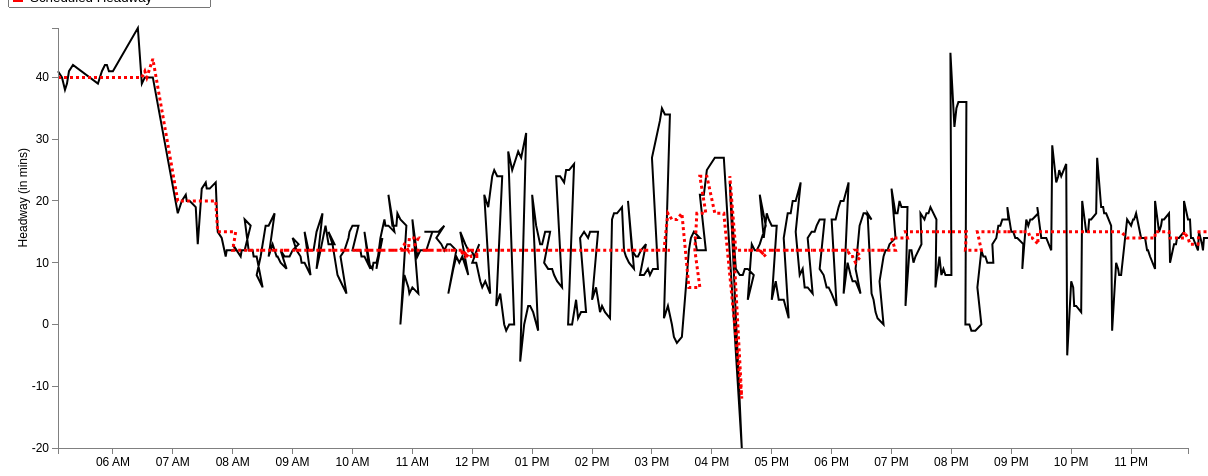
D3 v3 page, settled after 480 driven frames (8 s of simulated time); the page loaded 1 data file(s).


var margin = {top: 20, right: 20, bottom: 20, left: 50},
    width = 1200 - margin.left - margin.right,
    height = 460 - margin.top - margin.bottom;
var parseDate = d3.time.format("%H:%M").parse;
var x = d3.time.scale()
    .domain([0, 25])
    .range([0, width]);
var y = d3.scale.linear()
    .range([height, 0]);
var xAxis = d3.svg.axis()
    .scale(x)
    .ticks(d3.time.hours, 1)
    .orient("bottom");
var yAxis = d3.svg.axis()
    .scale(y)
    .orient("left");
	
//Define the line
var valueline = d3.svg.line()
    .x(function(d) { return x(d.mytime); })
    .y(function(d) { return y(d.ActHeadway); });
	
//Define the second line

var valueline2 = d3.svg.line()

	.x(function(d) { return x(d.mytime); })
    .y(function(d) { return y(d.ScheduledHeadway); });
	
var svg = d3.select("body").append("svg")
    .attr("width", width + margin.left + margin.right)
    .attr("height", height + margin.top + margin.bottom)
  .append("g")
    .attr("transform", "translate(" + margin.left + "," + margin.top + ")");

	//Declaring the variables we need to convert to hours::minutes string
var hour; 
var hour_str;
var min; 
var min_str;
var prefix_str = "2013-03-01T";
var HMtime = d3.time.format("%H:%M");

//Retrieve the data
d3.csv("32_inbound_result.csv", function(error, data) {
  data.forEach(function(d) {
  d.StartTimeInMin = +d.StartTimeInMin; //Set this to StartTimeInMin before we convert it
  hour = Math.floor(d.StartTimeInMin / 60); //Gives us the hour
		hour_str = hour.toString();	//Convert hour to string
			if (hour_str.length == 1) { //We add a 0 in front for correct formatting
				hour_str = "0" + hour_str;
				} 
	min = Math.floor(d.StartTimeInMin % 60); //Converts to minutes
		min_str = min.toString();
			if (hour_str.length == 1) { //We add a 0 in front for correct formatting
				min_str = "0" + min_str;
				} 
	HMtime = hour_str + ":" + min_str; //Concatenate the substrings above to form HH:MM formatted string
	
	d.mytime = parseDate(HMtime);
    d.ActHeadway = +d.ActHeadway;
	d.ScheduledHeadway = +d.ScheduledHeadway;
	 
  });
  
  x.domain(d3.extent(data, function(d) { 
  
if (d.StartTimeInMin > 0 && d.StartTimeInMin < 1439) { //Bound for end of this day (11:59pm = 1439 mins)
 
  return d.mytime;}  }));
  y.domain(d3.extent(data, function(d) { return d.ActHeadway; }));
  /* svg.append("path")
      .datum(data)
      .attr("class", "line")
      .attr("d", line);
	  */
	
	// Add the valueline path.
    svg.append("path")		
        .attr("class", "line")	
        .attr("d", valueline(data))
		.attr("stroke-width", 2)
		.attr("stroke", 'black');
	//Add the valueline2 path
	svg.append("path")		
		.attr("class","line")
        .attr("d", valueline2(data))
		.style("stroke-dasharray", ("3, 3"))
		.attr("stroke-width", 3)
		.attr("stroke", 'red');
		
	
		
		
  svg.append("g")
      .attr("class", "x axis")
      .attr("transform", "translate(0," + height + ")")
      .call(xAxis);
  svg.append("g")
      .attr("class", "y axis")
      .call(yAxis)
    .append("text")
      .attr("transform", "rotate(-90)")
      .attr("y", -40)
	  .attr("x", -120)
      .attr("dy", ".71em")
      .style("text-anchor", "end")
      .text("Headway (in mins)");
  
//Add a legend

});


### data: 32_inbound_result.csv
Headway: {HeadwayId: long, ServiceDate: chararray, StartTimeInMin, RouteName: chararray, RouteDirectionName: chararray, Trip_1: int, Trip_2: int, StopName: bytearray, ActHeadway, ScheduledHeadway, HeadwayDifference
1, 3/1/2014, 305, 32, Inbound, 4209859, 4209861, Hyde Park Ave @ Wolcott Square, 41, 40, 1
1, 3/1/2014, 309, 32, Inbound, 4209859, 4209861, Hyde Park Ave @ Oak Street, 40, 40, 0
1, 3/1/2014, 312, 32, Inbound, 4209859, 4209861, Hyde Park Ave @ Thatcher St, 38, 40, -2
1, 3/1/2014, 314, 32, Inbound, 4209859, 4209861, Hyde Park Ave @ American Legion Hwy, 39, 40, -1
1, 3/1/2014, 316, 32, Inbound, 4209859, 4209861, Hyde Park Ave @ Cummins Hwy, 41, 40, 1
1, 3/1/2014, 320, 32, Inbound, 4209859, 4209861, Forest Hills Station Lower Busway, 42, 40, 2
2, 3/1/2014, 345, 32, Inbound, 4209861, 4211106, Hyde Park Ave @ Wolcott Square, 39, 40, -1
2, 3/1/2014, 349, 32, Inbound, 4209861, 4211106, Hyde Park Ave @ Oak Street, 41, 40, 1
2, 3/1/2014, 352, 32, Inbound, 4209861, 4211106, Hyde Park Ave @ Thatcher St, 42, 40, 2
2, 3/1/2014, 354, 32, Inbound, 4209861, 4211106, Hyde Park Ave @ American Legion Hwy, 42, 40, 2
2, 3/1/2014, 356, 32, Inbound, 4209861, 4211106, Hyde Park Ave @ Cummins Hwy, 41, 40, 1
2, 3/1/2014, 360, 32, Inbound, 4209861, 4211106, Forest Hills Station Lower Busway, 41, 40, 1
3, 3/1/2014, 385, 32, Inbound, 4211106, 4211108, Hyde Park Ave @ Wolcott Square, 48, 40, 8
3, 3/1/2014, 389, 32, Inbound, 4211106, 4211108, Hyde Park Ave @ Oak Street, 39, 40, -1
3, 3/1/2014, 392, 32, Inbound, 4211106, 4211108, Hyde Park Ave @ Thatcher St, 40, 41, -1
3, 3/1/2014, 394, 32, Inbound, 4211106, 4211108, Hyde Park Ave @ American Legion Hwy, 40, 40, 0
3, 3/1/2014, 396, 32, Inbound, 4211106, 4211108, Hyde Park Ave @ Cummins Hwy, 40, 41, -1
3, 3/1/2014, 400, 32, Inbound, 4211106, 4211108, Forest Hills Station Lower Busway, 40, 43, -3
4, 3/1/2014, 425, 32, Inbound, 4211108, 4211130, Hyde Park Ave @ Wolcott Square, 18, 20, -2
4, 3/1/2014, 429, 32, Inbound, 4211108, 4211130, Hyde Park Ave @ Oak Street, 20, 20, 0
4, 3/1/2014, 433, 32, Inbound, 4211108, 4211130, Hyde Park Ave @ Thatcher St, 21, 20, 1
4, 3/1/2014, 434, 32, Inbound, 4211108, 4211130, Hyde Park Ave @ American Legion Hwy, 20, 20, 0
4, 3/1/2014, 437, 32, Inbound, 4211108, 4211130, Hyde Park Ave @ Cummins Hwy, 20, 20, 0
4, 3/1/2014, 443, 32, Inbound, 4211108, 4211130, Forest Hills Station Lower Busway, 19, 20, -1
5, 3/1/2014, 445, 32, Inbound, 4211130, 4208190, Hyde Park Ave @ Wolcott Square, 13, 20, -7
5, 3/1/2014, 449, 32, Inbound, 4211130, 4208190, Hyde Park Ave @ Oak Street, 22, 20, 2
5, 3/1/2014, 453, 32, Inbound, 4211130, 4208190, Hyde Park Ave @ Thatcher St, 23, 20, 3
5, 3/1/2014, 454, 32, Inbound, 4211130, 4208190, Hyde Park Ave @ American Legion Hwy, 22, 20, 2
5, 3/1/2014, 457, 32, Inbound, 4211130, 4208190, Hyde Park Ave @ Cummins Hwy, 22, 20, 2
5, 3/1/2014, 463, 32, Inbound, 4211130, 4208190, Forest Hills Station Lower Busway, 23, 20, 3
6, 3/1/2014, 465, 32, Inbound, 4208190, 4211110, Hyde Park Ave @ Wolcott Square, 15, 15, 0
6, 3/1/2014, 469, 32, Inbound, 4208190, 4211110, Hyde Park Ave @ Oak Street, 14, 15, -1
6, 3/1/2014, 473, 32, Inbound, 4208190, 4211110, Hyde Park Ave @ Thatcher St, 11, 15, -4
6, 3/1/2014, 474, 32, Inbound, 4208190, 4211110, Hyde Park Ave @ American Legion Hwy, 12, 15, -3
6, 3/1/2014, 477, 32, Inbound, 4208190, 4211110, Hyde Park Ave @ Cummins Hwy, 12, 15, -3
6, 3/1/2014, 483, 32, Inbound, 4208190, 4211110, Forest Hills Station Lower Busway, 12, 15, -3
7, 3/1/2014, 480, 32, Inbound, 4211110, 4211132, Hyde Park Ave @ Wolcott Square, 13, 12, 1
7, 3/1/2014, 484, 32, Inbound, 4211110, 4211132, Hyde Park Ave @ Oak Street, 12, 12, 0
7, 3/1/2014, 488, 32, Inbound, 4211110, 4211132, Hyde Park Ave @ Thatcher St, 11, 12, -1
7, 3/1/2014, 489, 32, Inbound, 4211110, 4211132, Hyde Park Ave @ American Legion Hwy, 12, 12, 0
7, 3/1/2014, 492, 32, Inbound, 4211110, 4211132, Hyde Park Ave @ Cummins Hwy, 12, 12, 0
7, 3/1/2014, 498, 32, Inbound, 4211110, 4211132, Forest Hills Station Lower Busway, 16, 12, 4
8, 3/1/2014, 492, 32, Inbound, 4211132, 4208570, Hyde Park Ave @ Wolcott Square, 17, 12, 5
8, 3/1/2014, 496, 32, Inbound, 4211132, 4208570, Hyde Park Ave @ Oak Street, 12, 12, 0
8, 3/1/2014, 500, 32, Inbound, 4211132, 4208570, Hyde Park Ave @ Thatcher St, 12, 12, 0
8, 3/1/2014, 501, 32, Inbound, 4211132, 4208570, Hyde Park Ave @ American Legion Hwy, 11, 12, -1
8, 3/1/2014, 504, 32, Inbound, 4211132, 4208570, Hyde Park Ave @ Cummins Hwy, 11, 12, -1
8, 3/1/2014, 510, 32, Inbound, 4211132, 4208570, Forest Hills Station Lower Busway, 6, 12, -6
9, 3/1/2014, 504, 32, Inbound, 4208570, 4211162, Hyde Park Ave @ Wolcott Square, 8, 12, -4
9, 3/1/2014, 508, 32, Inbound, 4208570, 4211162, Hyde Park Ave @ Oak Street, 11, 12, -1
9, 3/1/2014, 512, 32, Inbound, 4208570, 4211162, Hyde Park Ave @ Thatcher St, 15, 12, 3
9, 3/1/2014, 513, 32, Inbound, 4208570, 4211162, Hyde Park Ave @ American Legion Hwy, 16, 12, 4
9, 3/1/2014, 516, 32, Inbound, 4208570, 4211162, Hyde Park Ave @ Cummins Hwy, 16, 12, 4
9, 3/1/2014, 522, 32, Inbound, 4208570, 4211162, Forest Hills Station Lower Busway, 18, 12, 6
10, 3/1/2014, 516, 32, Inbound, 4211162, 4211112, Hyde Park Ave @ Wolcott Square, 11, 12, -1
10, 3/1/2014, 520, 32, Inbound, 4211162, 4211112, Hyde Park Ave @ Oak Street, 13, 12, 1
10, 3/1/2014, 524, 32, Inbound, 4211162, 4211112, Hyde Park Ave @ Thatcher St, 11, 12, -1
10, 3/1/2014, 525, 32, Inbound, 4211162, 4211112, Hyde Park Ave @ American Legion Hwy, 11, 12, -1
10, 3/1/2014, 528, 32, Inbound, 4211162, 4211112, Hyde Park Ave @ Cummins Hwy, 10, 12, -2
10, 3/1/2014, 534, 32, Inbound, 4211162, 4211112, Forest Hills Station Lower Busway, 9, 12, -3
... 438 more rows